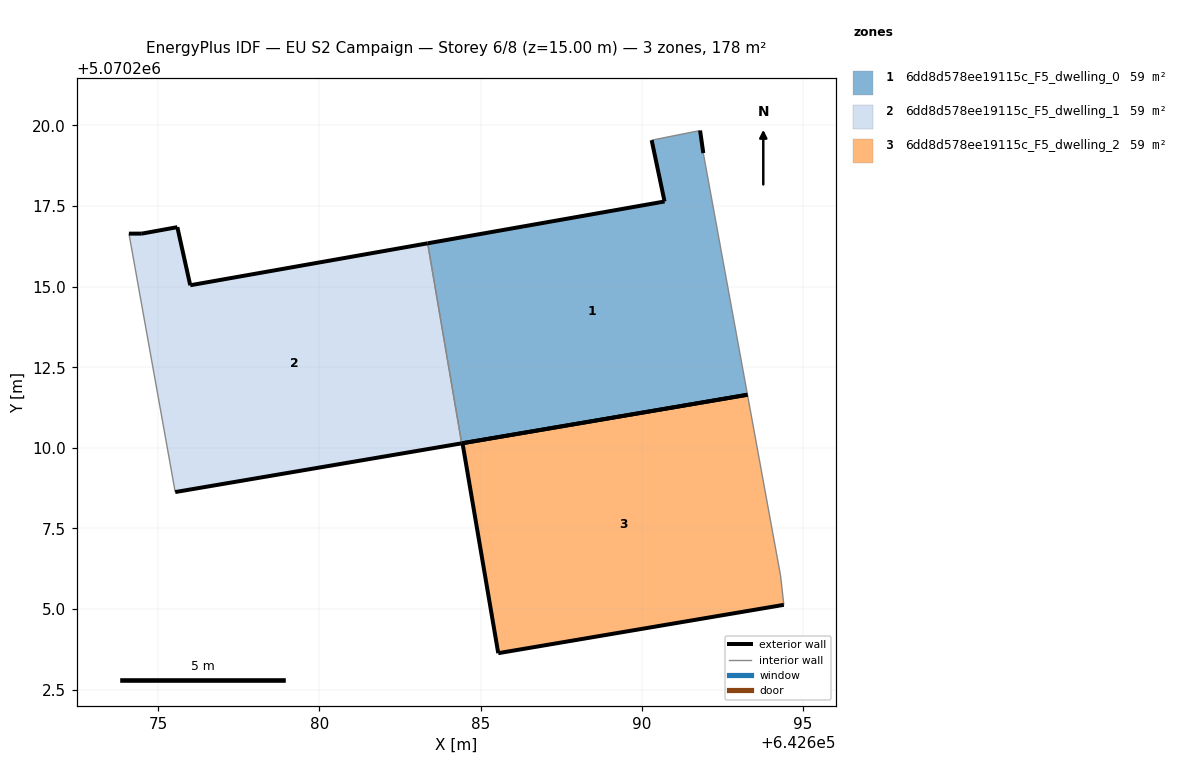
=== STOREY PLAN SPEC (per zone: floor XY polygon, exterior-wall plan segments, windows/doors) ===
zone 1: 6dd8d578ee19115c_F5_dwelling_0  (59.5 m²)
  floor: (642693.27, 5070211.65) (642691.90, 5070219.14) (642691.80, 5070219.84) (642690.30, 5070219.54) (642690.70, 5070217.64) (642683.36, 5070216.34) (642684.41, 5070210.14)
  exterior wall: (642691.81, 5070219.84) – (642691.91, 5070219.14)  [0.7 m]
  exterior wall: (642693.28, 5070211.65) – (642684.41, 5070210.14)  [9.0 m]
  exterior wall: (642683.36, 5070216.34) – (642690.70, 5070217.64)  [7.5 m]
  exterior wall: (642690.70, 5070217.64) – (642690.30, 5070219.54)  [1.9 m]
  interior walls: 3
zone 2: 6dd8d578ee19115c_F5_dwelling_1  (59.5 m²)
  floor: (642684.41, 5070210.14) (642683.36, 5070216.34) (642675.99, 5070215.04) (642675.59, 5070216.85) (642674.49, 5070216.65) (642674.09, 5070216.64) (642675.53, 5070208.63)
  exterior wall: (642684.41, 5070210.14) – (642675.53, 5070208.63)  [9.0 m]
  exterior wall: (642674.09, 5070216.64) – (642674.49, 5070216.65)  [0.4 m]
  exterior wall: (642674.49, 5070216.65) – (642675.59, 5070216.85)  [1.1 m]
  exterior wall: (642675.59, 5070216.85) – (642675.99, 5070215.04)  [1.8 m]
  exterior wall: (642675.99, 5070215.04) – (642683.36, 5070216.34)  [7.5 m]
  interior walls: 2
zone 3: 6dd8d578ee19115c_F5_dwelling_2  (59.5 m²)
  floor: (642694.40, 5070205.13) (642694.30, 5070206.03) (642693.27, 5070211.65) (642684.44, 5070210.14) (642685.54, 5070203.63)
  exterior wall: (642694.40, 5070205.13) – (642685.55, 5070203.63)  [9.0 m]
  exterior wall: (642685.55, 5070203.63) – (642684.44, 5070210.14)  [6.6 m]
  exterior wall: (642684.44, 5070210.14) – (642693.28, 5070211.65)  [9.0 m]
  interior walls: 2

=== DERIVED (storey summary) ===
Building: EU S2 Campaign
Storey: 6 of 8  (floor level z = 15.00 m)
Storey gross floor area: 178.5 m²
Zones on this storey: 3
  - 6dd8d578ee19115c_F5_dwelling_0: floor 59.5 m²; exterior wall 19.1 m (57.3 m²); WWR 0.0%
  - 6dd8d578ee19115c_F5_dwelling_1: floor 59.5 m²; exterior wall 19.9 m (59.6 m²); WWR 0.0%
  - 6dd8d578ee19115c_F5_dwelling_2: floor 59.5 m²; exterior wall 24.6 m (73.7 m²); WWR 0.0%
Zone adjacency (shared interzone walls):
  - 6dd8d578ee19115c_F5_dwelling_0 ↔ 6dd8d578ee19115c_F5_dwelling_1